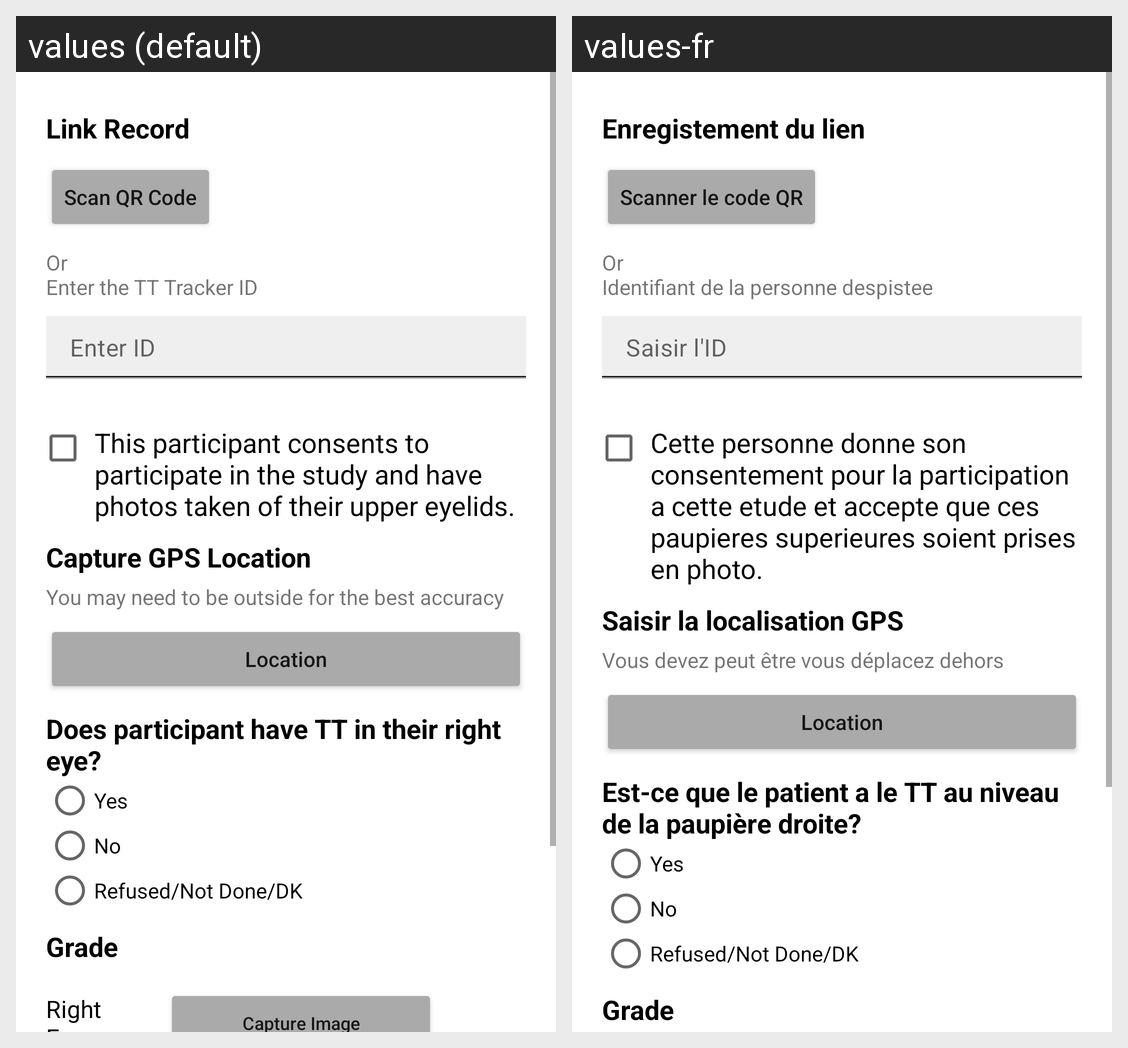

Locale-by-locale string values for the Android screen shown in this grid:
Android screen res/layout/activity_assessment.xml rendered under 2 locales, left to right: values (default), values-fr. Device: Nexus 5 (rendered at 1080×1920; each locale shown at half size, 540×960, under a caption strip naming it); theme Theme.TTFinder.
Strings drawn on this screen, with the default value and each locale's value (text and hints the layout hard-codes, and strings that could not be matched under every locale, appear in the picture but are not listed):

link_record
  values: Link Record
  values-fr: Enregistement du lien

scan_qr_code
  values: Scan QR Code
  values-fr: Scanner le code QR

tt_tracker_id_hint
  values: Or
      Enter the TT Tracker ID
  values-fr: Or
      Identifiant de la personne despistee

enter_id
  values: Enter ID
  values-fr: Saisir l'ID

consents
  values: This participant consents to participate in the study and have photos taken of their upper eyelids.
  values-fr: Cette personne donne son consentement pour la participation a cette etude et accepte que ces paupieres superieures soient prises en photo.

capture_gps_location
  values: Capture GPS Location
  values-fr: Saisir la localisation GPS

capture_gps_hint
  values: You may need to be outside for the best accuracy
  values-fr: Vous devez peut être vous déplacez dehors

tt_right_eye_hint
  values: Does participant have TT in their right eye?
  values-fr: Est-ce que le patient a le TT au niveau de la paupière droite?

grade
  values: Grade
  values-fr: Grade
